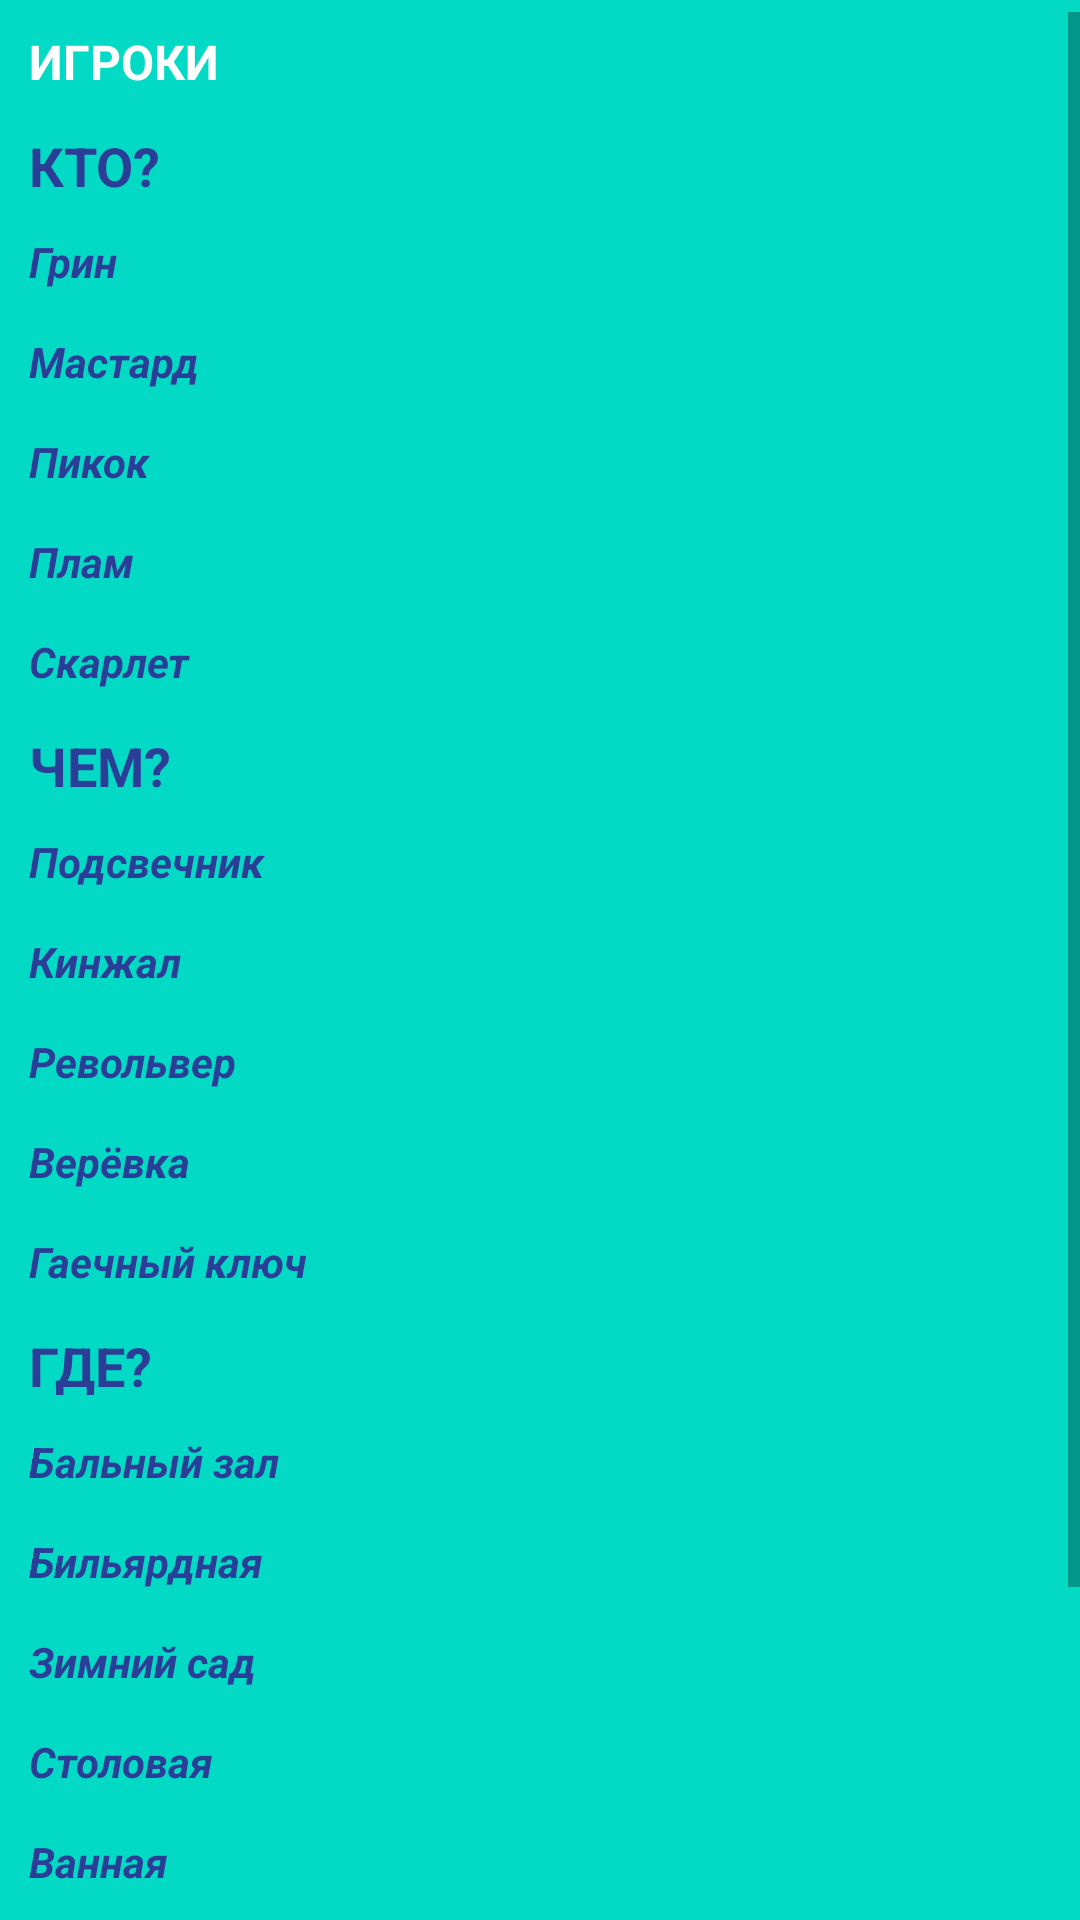

This screen was rendered from an Android layout file. Write that file and the resources it references.
<!-- AndroidManifest.xml: application theme AppTheme -->
<!-- res/layout/activity_sheet.xml -->
<?xml version="1.0" encoding="utf-8"?>
<RelativeLayout xmlns:android="http://schemas.android.com/apk/res/android"
    xmlns:tools="http://schemas.android.com/tools"
    android:layout_width="match_parent"
    android:layout_height="match_parent"
    android:background="@color/colorAccent"
    tools:context=".sheet.view.SheetActivity"
    >

    <ScrollView
        android:layout_width="match_parent"
        android:layout_height="match_parent"
        android:paddingVertical="4dp"
        android:clipToPadding="false"
        >

        <TableLayout
            android:layout_width="match_parent"
            android:layout_height="wrap_content"
            android:layout_marginHorizontal="4dp"
            >

            <TableRow style="@style/SheetTable.Row">

                <TextView android:id="@+id/tv_sheet_playersTitle"
                    style="@style/SheetTable.Title"
                    android:textAllCaps="true"
                    android:background="@android:color/transparent"
                    android:textColor="@android:color/white"
                    android:textSize="16sp"
                    android:text="@string/sheetPlayers"
                    android:layout_weight="0.2"
                    tools:viewBindingIgnore="true"
                    />

                <Space
                    android:layout_height="wrap_content"
                    android:layout_width="0dp"
                    android:layout_weight="0.1"
                    />

                <LinearLayout android:id="@+id/LL_sheet_playersName"
                    style="@style/SheetTable.PlayersRow"
                    >

                    <TextView android:id="@+id/tv_sheet_player1name"
                        style="@style/SheetTable.PlayerCell"
                        />

                    <TextView android:id="@+id/tv_sheet_player2name"
                        style="@style/SheetTable.PlayerCell"
                        />

                    <TextView android:id="@+id/tv_sheet_player3name"
                        style="@style/SheetTable.PlayerCell"
                        />

                    <TextView android:id="@+id/tv_sheet_player4name"
                        style="@style/SheetTable.PlayerCell"
                        />

                    <TextView android:id="@+id/tv_sheet_player5name"
                        style="@style/SheetTable.PlayerCell"
                        />
                </LinearLayout>
            </TableRow>

            
            <TableRow style="@style/SheetTable.Row">

                <TextView android:id="@+id/tv_sheet_who"
                    style="@style/SheetTable.Title"
                    android:text="@string/who"
                    tools:viewBindingIgnore="true"
                    />

                <Space android:layout_weight="0.6"/>

            </TableRow>

            <TableRow android:id="@+id/TR_sheet_personGreen"
                style="@style/SheetTable.Row">

                <TextView android:id="@+id/tv_sheet_personGreen"
                    style="@style/SheetTable.Header"
                    android:text="@string/personGreen"
                    tools:viewBindingIgnore="true"
                    />

                <include layout="@layout/layout_cells" />
            </TableRow>

            <TableRow android:id="@+id/TR_sheet_personMustard"
                style="@style/SheetTable.Row">

                <TextView android:id="@+id/tv_sheet_personMustard"
                    style="@style/SheetTable.Header"
                    android:text="@string/personMustard"
                    tools:viewBindingIgnore="true"
                    />

                <include layout="@layout/layout_cells" />

            </TableRow>

            <TableRow android:id="@+id/TR_sheet_personPeacock"
                style="@style/SheetTable.Row">

                <TextView android:id="@+id/tv_sheet_personPeacock"
                    style="@style/SheetTable.Header"
                    android:text="@string/personPeacock"
                    tools:viewBindingIgnore="true"
                    />

                <include layout="@layout/layout_cells" />

            </TableRow>

            <TableRow android:id="@+id/TR_sheet_personPlum"
                style="@style/SheetTable.Row">

                <TextView android:id="@+id/tv_sheet_personPlum"
                    style="@style/SheetTable.Header"
                    android:text="@string/personPlum"
                    tools:viewBindingIgnore="true"
                    />

                <include layout="@layout/layout_cells" />

            </TableRow>

            <TableRow android:id="@+id/TR_sheet_personScarlett"
                style="@style/SheetTable.Row">

                <TextView android:id="@+id/tv_sheet_personScarlett"
                    style="@style/SheetTable.Header"
                    android:text="@string/personScarlett"
                    tools:viewBindingIgnore="true"
                    />

                <include layout="@layout/layout_cells" />

            </TableRow>

            
            <TableRow style="@style/SheetTable.Row">

                <TextView
                    android:id="@+id/tv_sheet_which"
                    style="@style/SheetTable.Title"
                    android:text="@string/which"
                    tools:viewBindingIgnore="true"
                    />

                <Space android:layout_weight="0.6"/>

            </TableRow>

            <TableRow android:id="@+id/TR_sheet_toolCandleStick"
                style="@style/SheetTable.Row">

                <TextView
                    style="@style/SheetTable.Header"
                    android:text="@string/toolСandlestick"
                    tools:viewBindingIgnore="true"
                    />

                <include layout="@layout/layout_cells" />

            </TableRow>

            <TableRow android:id="@+id/TR_sheet_toolDagger"
                style="@style/SheetTable.Row">

                <TextView
                    style="@style/SheetTable.Header"
                    android:text="@string/toolDagger"
                    tools:viewBindingIgnore="true"
                    />

                <include layout="@layout/layout_cells" />

            </TableRow>

            <TableRow android:id="@+id/TR_sheet_toolRevolver"
                style="@style/SheetTable.Row">

                <TextView
                    style="@style/SheetTable.Header"
                    android:text="@string/toolRevolver"
                    tools:viewBindingIgnore="true"
                    />

                <include layout="@layout/layout_cells" />

            </TableRow>

            <TableRow android:id="@+id/TR_sheet_toolRope"
                style="@style/SheetTable.Row">

                <TextView
                    style="@style/SheetTable.Header"
                    android:text="@string/toolRope"
                    tools:viewBindingIgnore="true"
                    />

                <include layout="@layout/layout_cells" />

            </TableRow>

            <TableRow android:id="@+id/TR_sheet_toolWrench"
                style="@style/SheetTable.Row">

                <TextView
                    style="@style/SheetTable.Header"
                    android:text="@string/toolWrench"
                    tools:viewBindingIgnore="true"
                    />

                <include layout="@layout/layout_cells" />

            </TableRow>

            
            <TableRow style="@style/SheetTable.Row">

                <TextView
                    style="@style/SheetTable.Title"
                    android:text="@string/where"
                    tools:viewBindingIgnore="true"
                    />

                <Space android:layout_weight="0.6"/>

            </TableRow>

            <TableRow android:id="@+id/TR_sheet_placeBallroom"
                style="@style/SheetTable.Row">

                <TextView
                    style="@style/SheetTable.Header"
                    android:text="@string/placeBallroom"
                    tools:viewBindingIgnore="true"
                    />

                <include layout="@layout/layout_cells" />

            </TableRow>

            <TableRow android:id="@+id/TR_sheet_placeBilliard"
                style="@style/SheetTable.Row">

                <TextView
                    style="@style/SheetTable.Header"
                    android:text="@string/placeBilliard"
                    tools:viewBindingIgnore="true"
                    />

                <include layout="@layout/layout_cells" />

            </TableRow>

            <TableRow android:id="@+id/TR_sheet_placeWinterGarder"
                style="@style/SheetTable.Row">

                <TextView
                    style="@style/SheetTable.Header"
                    android:text="@string/placeWinterGarden"
                    tools:viewBindingIgnore="true"
                    />

                <include layout="@layout/layout_cells" />

            </TableRow>

            <TableRow android:id="@+id/TR_sheet_placeDining"
                style="@style/SheetTable.Row">

                <TextView
                    style="@style/SheetTable.Header"
                    android:text="@string/placeDining"
                    tools:viewBindingIgnore="true"
                    />

                <include layout="@layout/layout_cells" />

            </TableRow>

            <TableRow  android:id="@+id/TR_sheet_placeBath"
                style="@style/SheetTable.Row">

                <TextView
                    style="@style/SheetTable.Header"
                    android:text="@string/placeBath"
                    tools:viewBindingIgnore="true"
                    />

                <include layout="@layout/layout_cells" />

            </TableRow>

            <TableRow  android:id="@+id/TR_sheet_placeKitchen"
                style="@style/SheetTable.Row">

                <TextView
                    style="@style/SheetTable.Header"
                    android:text="@string/placeKitchen"
                    tools:viewBindingIgnore="true"
                    />

                <include layout="@layout/layout_cells" />

            </TableRow>

            <TableRow android:id="@+id/TR_sheet_placeLibrary"
                style="@style/SheetTable.Row">

                <TextView
                    style="@style/SheetTable.Header"
                    android:text="@string/placeLibrary"
                    tools:viewBindingIgnore="true"
                    />

                <include layout="@layout/layout_cells" />

            </TableRow>

            <TableRow android:id="@+id/TR_sheet_placeLivingroom"
                style="@style/SheetTable.Row">

                <TextView
                    style="@style/SheetTable.Header"
                    android:text="@string/placeLivingroom"
                    tools:viewBindingIgnore="true"
                    />

                <include layout="@layout/layout_cells" />

            </TableRow>

            <TableRow android:id="@+id/TR_sheet_placeCabinet"
                style="@style/SheetTable.Row">

                <TextView
                    style="@style/SheetTable.Header"
                    android:text="@string/placeCabinet"
                    tools:viewBindingIgnore="true"
                    />

                <include layout="@layout/layout_cells" />

            </TableRow>
        </TableLayout>
    </ScrollView>
</RelativeLayout>
<!-- res/layout/layout_cells.xml (included above) -->
<?xml version="1.0" encoding="utf-8"?>
<merge xmlns:android="http://schemas.android.com/apk/res/android">

    <ImageView android:id="@+id/iv_sheet_greenPlayer"
        style="@style/Apptheme.Cell"
        />

    <ImageView android:id="@+id/iv_sheet_greenPlayer1"
        style="@style/Apptheme.Cell"
        />

    <ImageView android:id="@+id/iv_sheet_greenPlayer2"
        style="@style/Apptheme.Cell"
        />

    <ImageView android:id="@+id/iv_sheet_greenPlayer3"
        style="@style/Apptheme.Cell"
        />

    <ImageView android:id="@+id/iv_sheet_greenPlayer4"
        style="@style/Apptheme.Cell"
        />

    <ImageView android:id="@+id/iv_sheet_greenPlayer5"
        style="@style/Apptheme.Cell"
        />
</merge>
<!-- resources referenced by this layout -->
<resources>
  <color name="colorAccent">#03DAC5</color>
  <string name="personGreen">Грин</string>
  <string name="personMustard">Мастард</string>
  <string name="personPeacock">Пикок</string>
  <string name="personPlum">Плам</string>
  <string name="personScarlett">Скарлет</string>
  <string name="placeBallroom">Бальный зал</string>
  <string name="placeBath">Ванная</string>
  <string name="placeBilliard">Бильярдная</string>
  <string name="placeCabinet">Кабинет</string>
  <string name="placeDining">Столовая</string>
  <string name="placeKitchen">Кухня</string>
  <string name="placeLibrary">Библиотека</string>
  <string name="placeLivingroom">Гостинная</string>
  <string name="placeWinterGarden">Зимний сад</string>
  <string name="sheetPlayers">Игроки</string>
  <string name="toolDagger">Кинжал</string>
  <string name="toolRevolver">Револьвер</string>
  <string name="toolRope">Верёвка</string>
  <string name="toolWrench">Гаечный ключ</string>
  <string name="where">Где?</string>
  <string name="which">Чем?</string>
  <string name="who">Кто?</string>
  <style name="SheetTable.Header" parent="SheetTable.Cell">
          <item name="android:textColor">@color/sheetBlue</item>
          <item name="android:gravity">center_vertical</item>
          <item name="android:textStyle">italic|bold</item>
      </style>
  <style name="SheetTable.PlayerCell" parent="SheetTable.FillCell">
          <item name="android:layout_height">30dp</item>
          <item name="android:layout_width">0dp</item>
          <item name="android:maxLength">2</item>
      </style>
  <style name="SheetTable.Row">
          <item name="android:layout_width">match_parent</item>
          <item name="android:layout_height">wrap_content</item>
          <item name="android:gravity">center_vertical</item>
      </style>
  <style name="SheetTable.Title" parent="SheetTable.Header">
          <item name="android:textAllCaps">true</item>
          <item name="android:textSize">18sp</item>
          <item name="android:textStyle">bold</item>
      </style>
  <style name="AppTheme" parent="Theme.AppCompat.Light.DarkActionBar">
          
          <item name="colorPrimary">@color/colorPrimary</item>
          <item name="colorPrimaryDark">@color/colorPrimaryDark</item>
          <item name="colorAccent">@color/colorAccent</item>
      </style>
  <style name="SheetTable.Cell">
          <item name="android:layout_height">30dp</item>
          <item name="android:layout_width">wrap_content</item>
          <item name="android:layout_margin">1.5dp</item>
          <item name="android:gravity">center</item>
          <item name="android:background">@drawable/bg_rectangle_white</item>
          <item name="android:padding">4dp</item>
      </style>
  <color name="sheetBlue">#2A3E97</color>
  <style name="SheetTable.FillCell" parent="SheetTable.Cell">
          <item name="android:layout_weight">1</item>
          <item name="android:scaleType">center</item>
          <item name="srcCompat">@drawable/ic_empty</item>
      </style>
  <color name="colorPrimary">#6200EE</color>
  <color name="colorPrimaryDark">#3700B3</color>
  <!-- drawable ic_empty (drawable) -->
  <?xml version="1.0" encoding="utf-8"?>
  <shape xmlns:android="http://schemas.android.com/apk/res/android"
      android:shape="rectangle">
      <size android:width="24dp" android:height="24dp"/>
  </shape>
</resources>
